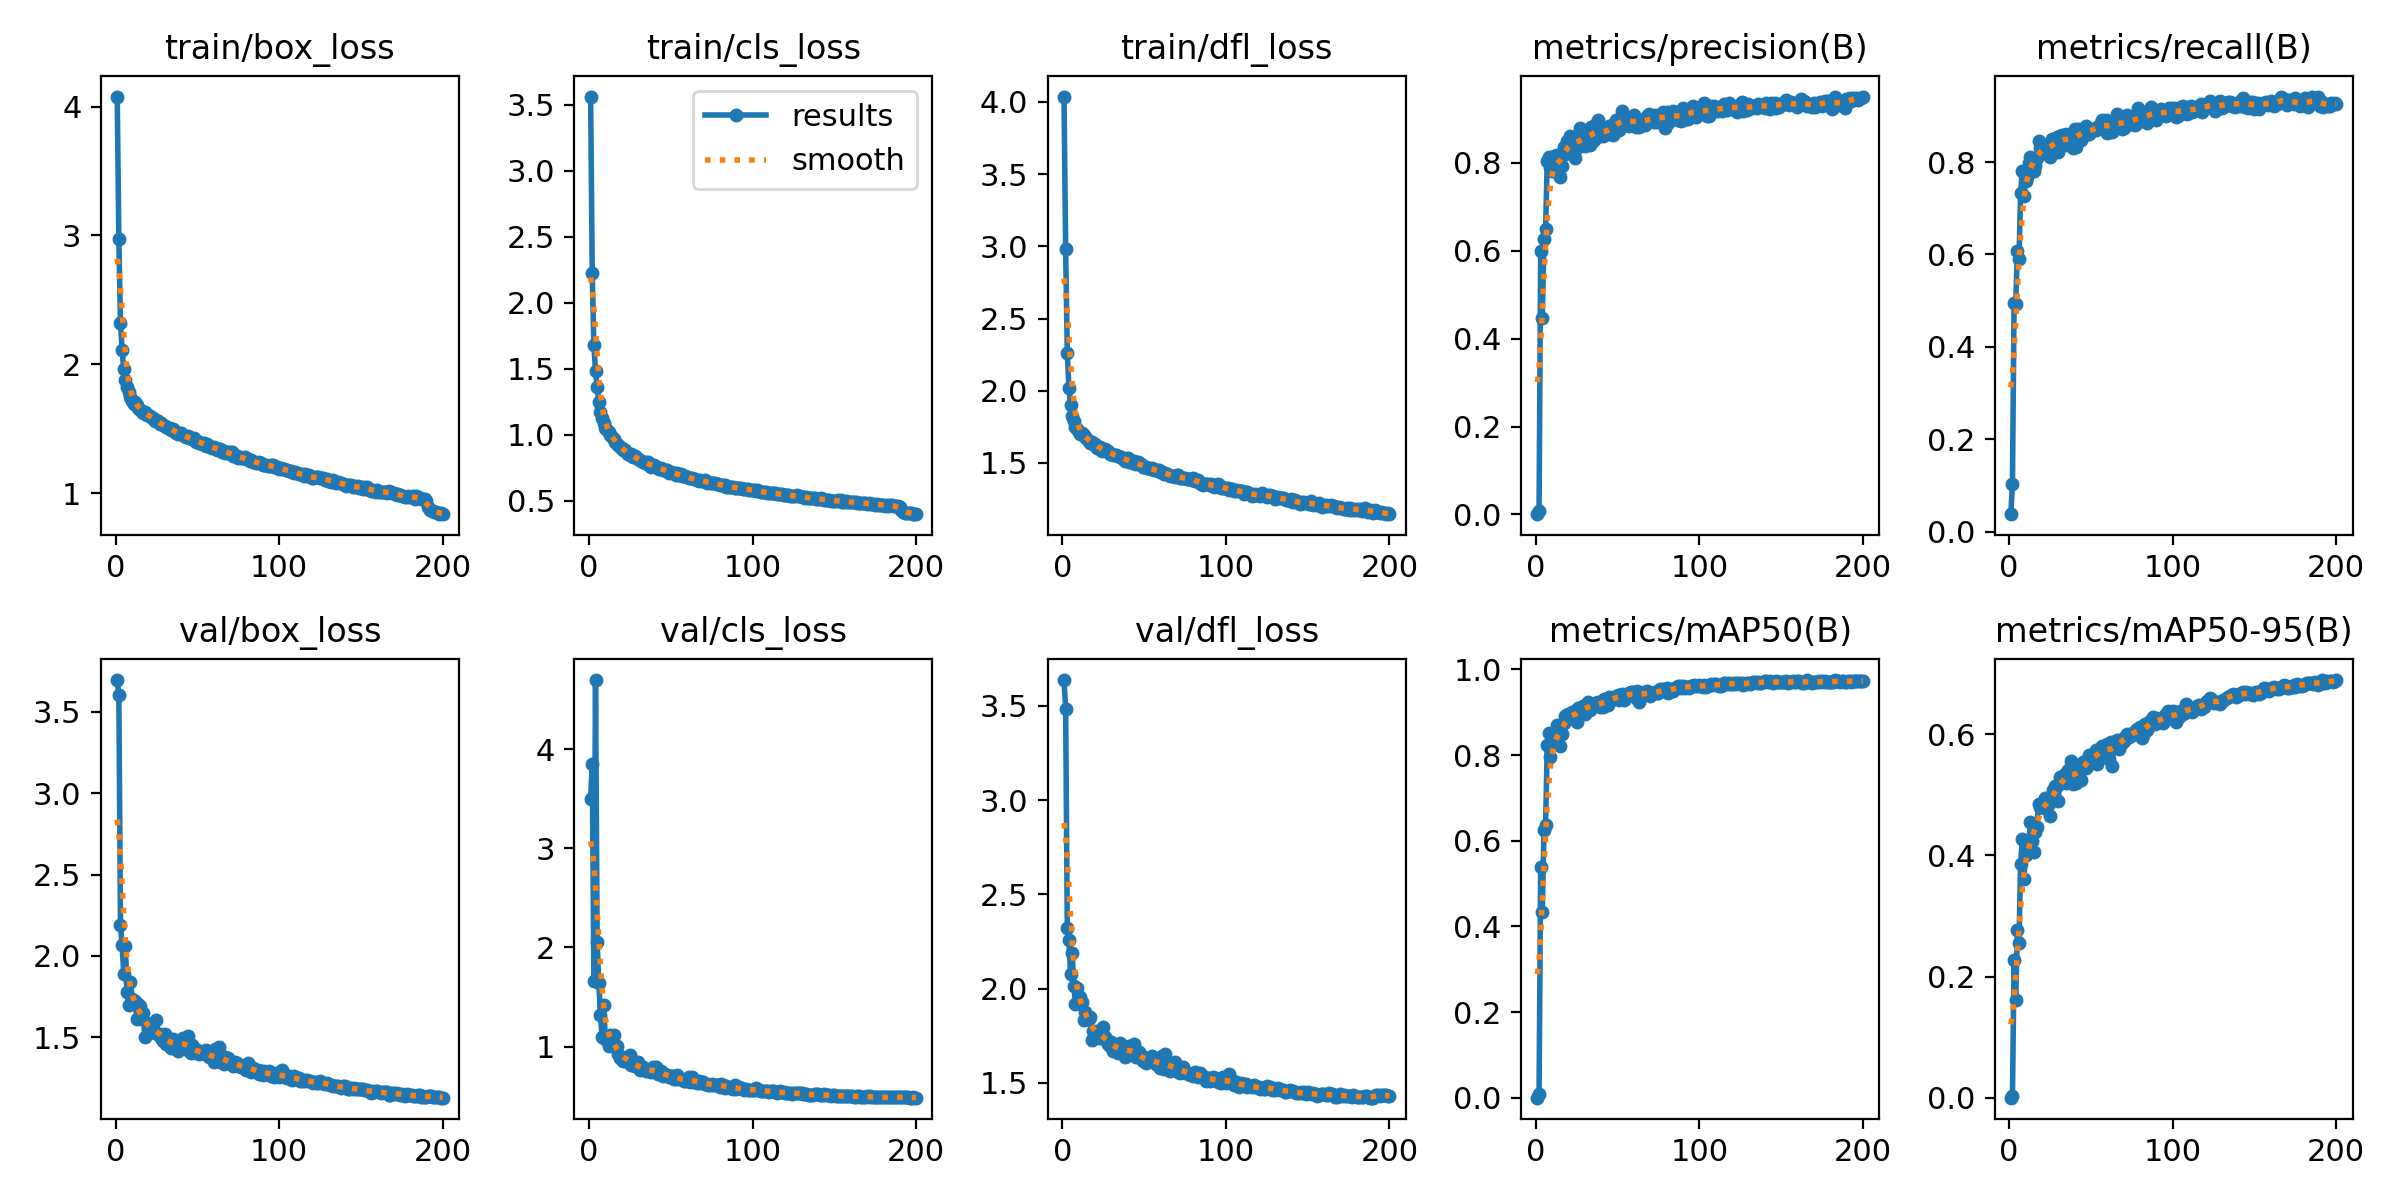

Data behind this chart, as committed beside it:
epoch, train/box_loss, train/cls_loss, train/dfl_loss, metrics/precision(B), metrics/recall(B), metrics/mAP50(B), metrics/mAP50-95(B), val/box_loss, val/cls_loss, val/dfl_loss, lr/pg0, lr/pg1, lr/pg2
1, 4.077, 3.563, 4.037, 0.0006, 0.03822, 0.00032, 9.00E-05, 3.695, 3.498, 3.637, 0.07086, 0.003238, 0.003238
2, 2.969, 2.223, 2.979, 0.00774, 0.1043, 0.00924, 0.00244, 3.603, 3.847, 3.486, 0.04083, 0.006539, 0.006539
3, 2.322, 1.678, 2.262, 0.5992, 0.4955, 0.5386, 0.2273, 2.189, 1.663, 2.321, 0.01076, 0.009807, 0.009807
4, 2.109, 1.483, 2.02, 0.4464, 0.4933, 0.4341, 0.1614, 2.066, 4.697, 2.256, 0.009851, 0.009851, 0.009851
5, 1.961, 1.362, 1.903, 0.6261, 0.6075, 0.6249, 0.277, 1.889, 2.06, 2.075, 0.009851, 0.009851, 0.009851
6, 1.88, 1.248, 1.828, 0.6486, 0.5902, 0.6368, 0.2552, 2.061, 1.642, 2.192, 0.009802, 0.009802, 0.009802
7, 1.821, 1.174, 1.794, 0.8046, 0.7338, 0.8239, 0.3858, 1.776, 1.321, 2.016, 0.009753, 0.009753, 0.009753
8, 1.787, 1.129, 1.75, 0.8139, 0.7808, 0.8525, 0.4274, 1.7, 1.101, 1.921, 0.009703, 0.009703, 0.009703
9, 1.747, 1.091, 1.735, 0.79, 0.7274, 0.7964, 0.3612, 1.838, 1.42, 2.001, 0.009654, 0.009654, 0.009654
10, 1.715, 1.052, 1.718, 0.7813, 0.7599, 0.8249, 0.3997, 1.738, 1.077, 1.925, 0.009604, 0.009604, 0.009604
11, 1.694, 1.033, 1.703, 0.8142, 0.7686, 0.8313, 0.4101, 1.717, 1.091, 1.957, 0.009555, 0.009555, 0.009555
12, 1.704, 1.02, 1.704, 0.7898, 0.7977, 0.8444, 0.4191, 1.72, 1.009, 1.929, 0.009505, 0.009505, 0.009505
13, 1.688, 0.9963, 1.694, 0.8166, 0.8108, 0.8691, 0.4546, 1.615, 1.115, 1.832, 0.009456, 0.009456, 0.009456
14, 1.664, 0.9783, 1.68, 0.8001, 0.8024, 0.8507, 0.4238, 1.703, 1.031, 1.875, 0.009406, 0.009406, 0.009406
15, 1.649, 0.9688, 1.668, 0.7671, 0.7797, 0.8206, 0.4055, 1.694, 1.116, 1.855, 0.009357, 0.009357, 0.009357
16, 1.641, 0.9456, 1.653, 0.7936, 0.7921, 0.8494, 0.4384, 1.615, 1.006, 1.839, 0.009307, 0.009307, 0.009307
17, 1.626, 0.931, 1.64, 0.8347, 0.8081, 0.8745, 0.4473, 1.65, 1.002, 1.851, 0.009258, 0.009258, 0.009258
18, 1.626, 0.9249, 1.645, 0.8188, 0.8452, 0.8913, 0.485, 1.501, 0.9291, 1.727, 0.009208, 0.009208, 0.009208
19, 1.609, 0.9059, 1.63, 0.8485, 0.8307, 0.8943, 0.479, 1.587, 0.8842, 1.777, 0.009158, 0.009158, 0.009158
20, 1.609, 0.8994, 1.629, 0.8416, 0.8345, 0.8958, 0.4832, 1.553, 0.8952, 1.765, 0.009109, 0.009109, 0.009109
21, 1.597, 0.8833, 1.602, 0.8618, 0.8245, 0.8903, 0.4788, 1.583, 0.8586, 1.773, 0.009059, 0.009059, 0.009059
22, 1.585, 0.8817, 1.61, 0.8561, 0.8228, 0.9012, 0.4947, 1.549, 0.8568, 1.768, 0.00901, 0.00901, 0.00901
23, 1.583, 0.8576, 1.613, 0.8461, 0.83, 0.8964, 0.4896, 1.535, 0.8801, 1.737, 0.00896, 0.00896, 0.00896
24, 1.558, 0.8515, 1.584, 0.8112, 0.835, 0.8835, 0.483, 1.529, 0.8907, 1.74, 0.008911, 0.008911, 0.008911
25, 1.566, 0.8479, 1.599, 0.8328, 0.8106, 0.8767, 0.464, 1.604, 0.9158, 1.795, 0.008861, 0.008861, 0.008861
26, 1.559, 0.8515, 1.594, 0.8558, 0.8503, 0.9091, 0.4971, 1.52, 0.8111, 1.742, 0.008812, 0.008812, 0.008812
27, 1.534, 0.8303, 1.583, 0.8795, 0.8377, 0.9076, 0.507, 1.52, 0.8169, 1.727, 0.008762, 0.008762, 0.008762
28, 1.547, 0.8369, 1.585, 0.8457, 0.839, 0.9055, 0.5143, 1.498, 0.8013, 1.706, 0.008713, 0.008713, 0.008713
29, 1.532, 0.8276, 1.56, 0.8565, 0.8533, 0.9155, 0.5144, 1.478, 0.8119, 1.695, 0.008663, 0.008663, 0.008663
30, 1.52, 0.818, 1.564, 0.8383, 0.8219, 0.8949, 0.4891, 1.52, 0.8423, 1.718, 0.008614, 0.008614, 0.008614
31, 1.511, 0.8065, 1.552, 0.8616, 0.8568, 0.917, 0.5285, 1.461, 0.7681, 1.67, 0.008564, 0.008564, 0.008564
32, 1.504, 0.7979, 1.557, 0.8713, 0.8582, 0.9227, 0.525, 1.478, 0.7772, 1.702, 0.008515, 0.008515, 0.008515
33, 1.509, 0.7935, 1.552, 0.8395, 0.8516, 0.9048, 0.5212, 1.478, 0.7919, 1.702, 0.008466, 0.008466, 0.008466
34, 1.493, 0.7825, 1.548, 0.8817, 0.8377, 0.9118, 0.5347, 1.435, 0.7733, 1.659, 0.008416, 0.008416, 0.008416
35, 1.498, 0.7898, 1.54, 0.8495, 0.8597, 0.9148, 0.5187, 1.493, 0.7528, 1.714, 0.008367, 0.008367, 0.008367
36, 1.483, 0.7896, 1.539, 0.8864, 0.8449, 0.9214, 0.5399, 1.459, 0.753, 1.67, 0.008317, 0.008317, 0.008317
37, 1.469, 0.7689, 1.528, 0.8552, 0.8554, 0.9213, 0.5356, 1.467, 0.7605, 1.685, 0.008268, 0.008268, 0.008268
38, 1.46, 0.7559, 1.517, 0.8983, 0.8461, 0.9245, 0.5553, 1.417, 0.7403, 1.64, 0.008218, 0.008218, 0.008218
39, 1.463, 0.7657, 1.523, 0.866, 0.83, 0.9113, 0.517, 1.476, 0.7917, 1.686, 0.008169, 0.008169, 0.008169
40, 1.463, 0.7693, 1.536, 0.8691, 0.8716, 0.9235, 0.527, 1.465, 0.7707, 1.669, 0.008119, 0.008119, 0.008119
41, 1.451, 0.7523, 1.506, 0.86, 0.8332, 0.9113, 0.5184, 1.496, 0.7956, 1.696, 0.00807, 0.00807, 0.00807
42, 1.442, 0.7505, 1.511, 0.873, 0.8705, 0.9311, 0.5456, 1.456, 0.7212, 1.663, 0.00802, 0.00802, 0.00802
43, 1.437, 0.7368, 1.501, 0.8652, 0.8656, 0.9258, 0.5447, 1.439, 0.7322, 1.658, 0.007971, 0.007971, 0.007971
44, 1.441, 0.7464, 1.511, 0.8651, 0.8467, 0.9168, 0.5242, 1.508, 0.7553, 1.707, 0.007921, 0.007921, 0.007921
45, 1.424, 0.7312, 1.49, 0.8837, 0.8713, 0.9346, 0.5546, 1.418, 0.7037, 1.639, 0.007872, 0.007872, 0.007872
46, 1.429, 0.7344, 1.506, 0.8823, 0.8714, 0.9287, 0.5532, 1.403, 0.7285, 1.635, 0.007822, 0.007822, 0.007822
47, 1.421, 0.7332, 1.497, 0.8641, 0.8776, 0.9301, 0.5438, 1.45, 0.7119, 1.665, 0.007772, 0.007772, 0.007772
48, 1.425, 0.7304, 1.494, 0.8879, 0.8597, 0.9344, 0.5485, 1.435, 0.7167, 1.65, 0.007723, 0.007723, 0.007723
49, 1.397, 0.7101, 1.475, 0.8983, 0.8606, 0.9352, 0.5652, 1.404, 0.6942, 1.616, 0.007673, 0.007673, 0.007673
50, 1.403, 0.7131, 1.475, 0.8932, 0.8696, 0.9391, 0.5592, 1.425, 0.7081, 1.634, 0.007624, 0.007624, 0.007624
51, 1.392, 0.7092, 1.474, 0.875, 0.8683, 0.9286, 0.5638, 1.395, 0.7052, 1.608, 0.007574, 0.007574, 0.007574
52, 1.39, 0.711, 1.464, 0.8921, 0.871, 0.9401, 0.5655, 1.41, 0.6771, 1.622, 0.007525, 0.007525, 0.007525
53, 1.379, 0.6973, 1.468, 0.918, 0.8696, 0.9414, 0.5732, 1.406, 0.6752, 1.617, 0.007476, 0.007476, 0.007476
54, 1.389, 0.7056, 1.461, 0.8866, 0.8752, 0.928, 0.5508, 1.417, 0.7101, 1.635, 0.007426, 0.007426, 0.007426
55, 1.367, 0.6957, 1.468, 0.8994, 0.8737, 0.9425, 0.5616, 1.421, 0.6756, 1.64, 0.007377, 0.007377, 0.007377
56, 1.38, 0.7003, 1.454, 0.8949, 0.8848, 0.939, 0.5698, 1.394, 0.6736, 1.614, 0.007327, 0.007327, 0.007327
57, 1.363, 0.6848, 1.448, 0.8832, 0.8903, 0.946, 0.5798, 1.377, 0.6694, 1.601, 0.007278, 0.007278, 0.007278
58, 1.361, 0.6879, 1.449, 0.9016, 0.8772, 0.9464, 0.5792, 1.385, 0.6541, 1.605, 0.007228, 0.007228, 0.007228
59, 1.354, 0.6854, 1.449, 0.8944, 0.8914, 0.9478, 0.5803, 1.375, 0.6559, 1.598, 0.007178, 0.007178, 0.007178
60, 1.359, 0.6752, 1.439, 0.9094, 0.8621, 0.9411, 0.5835, 1.348, 0.6661, 1.579, 0.007129, 0.007129, 0.007129
... 140 more rows
